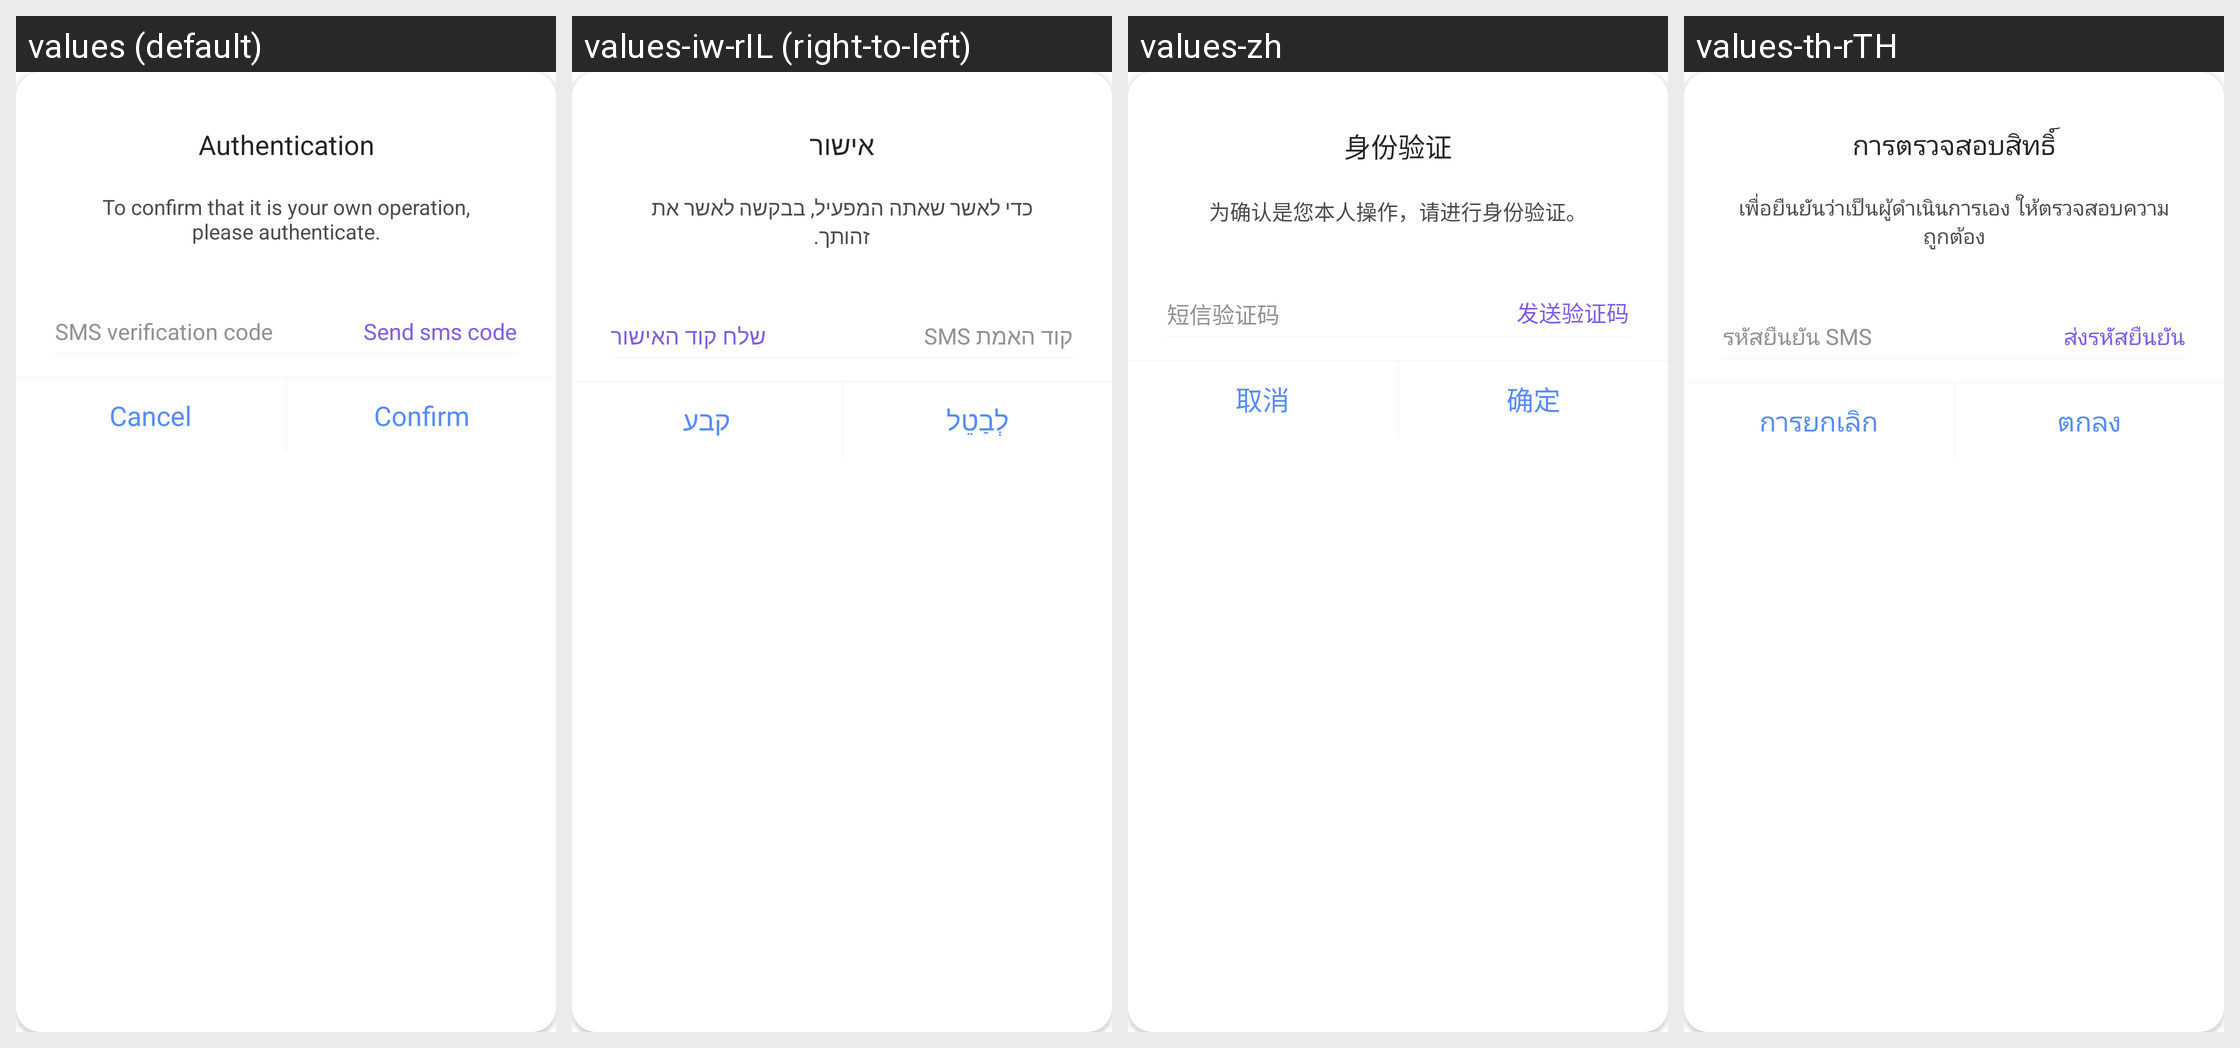

The Android screen above is rendered under several locales of the same app. Produce the string resources it draws, with the default and per-locale values.
Android screen res/layout/dialog_user_authentication.xml rendered under 4 locales, left to right: values (default), values-iw-rIL (right-to-left), values-zh, values-th-rTH. Device: Nexus 5 (rendered at 1080×1920; each locale shown at half size, 540×960, under a caption strip naming it); theme Theme.HealthAide.
Other locales in the repository, not shown: values-ar, values-de-rDE, values-es-rES, values-fa, values-fr-rFR, values-in-rID, values-it-rIT, values-ja-rJP, values-ko-rKR, values-ms, values-pl-rPL, values-pt-rPT, values-ru-rRU, values-sv-rSE, values-tr-rTR, values-vi-rVN.
Strings drawn on this screen, with the default value and each locale's value (text and hints the layout hard-codes, and strings that could not be matched under every locale, appear in the picture but are not listed):

authentication
  values: Authentication
  values-iw-rIL: אישור
  values-zh: 身份验证
  values-th-rTH: การตรวจสอบสิทธิ์

authentication_tip
  values: To confirm that it is your own operation, please authenticate.
  values-iw-rIL: כדי לאשר שאתה המפעיל, בבקשה לאשר את זהותך.
  values-zh: 为确认是您本人操作，请进行身份验证。
  values-th-rTH: เพื่อยืนยันว่าเป็นผู้ดำเนินการเอง ให้ตรวจสอบความถูกต้อง

sms_verification_code
  values: SMS verification code
  values-iw-rIL: קוד האמת SMS
  values-zh: 短信验证码
  values-th-rTH: รหัสยืนยัน SMS

send_sms_code
  values: Send sms code
  values-iw-rIL: שלח קוד האישור
  values-zh: 发送验证码
  values-th-rTH: ส่งรหัสยืนยัน

cancel
  values: Cancel
  values-iw-rIL: לְבַטֵל
  values-zh: 取消
  values-th-rTH: การยกเลิก

sure
  values: Confirm
  values-iw-rIL: קבע
  values-zh: 确定
  values-th-rTH: ตกลง
